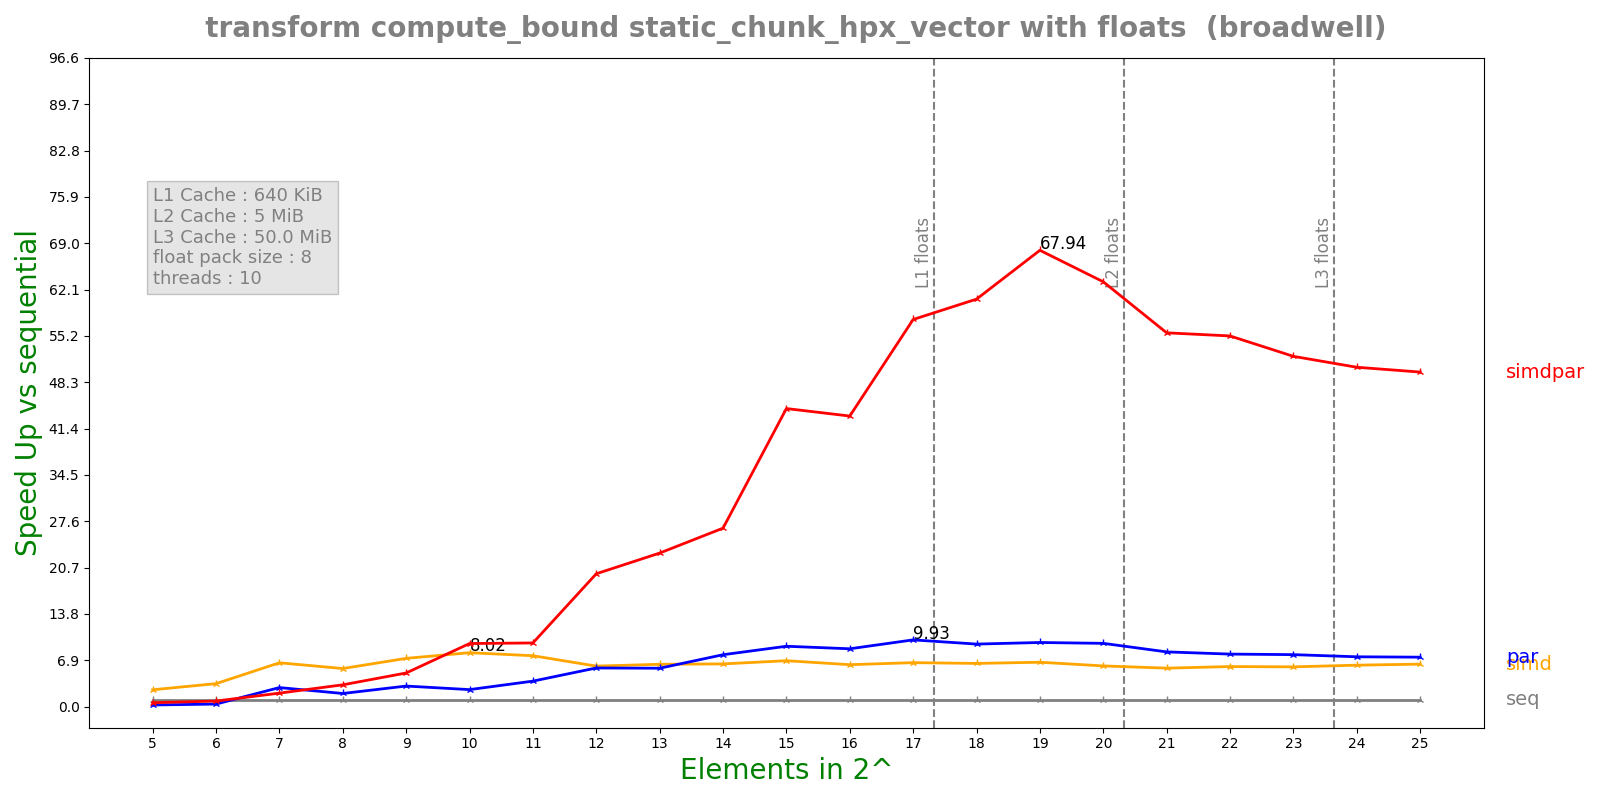

Values plotted in this chart, from the file beside it:
n, lane, threads, seq, simd, par, simdpar
5, 8, 10, 9.20913e-05, 3.68067e-05, 0.0003897, 0.0001593
6, 8, 10, 0.0001809, 5.29895e-05, 0.0004857, 0.0002206
7, 8, 10, 0.0004886, 7.49242e-05, 0.0001727, 0.000244
8, 8, 10, 0.00072, 0.0001271, 0.0003695, 0.0002223
9, 8, 10, 0.001681, 0.0002341, 0.0005502, 0.0003361
10, 8, 10, 0.003667, 0.0004572, 0.001451, 0.0003907
11, 8, 10, 0.006695, 0.0008842, 0.001767, 0.0007067
12, 8, 10, 0.01686, 0.002797, 0.002932, 0.0008524
13, 8, 10, 0.02925, 0.004644, 0.005123, 0.00128
14, 8, 10, 0.06094, 0.009593, 0.007891, 0.002294
15, 8, 10, 0.1349, 0.01975, 0.01502, 0.00304
16, 8, 10, 0.2405, 0.03856, 0.02795, 0.00556
17, 8, 10, 0.5163, 0.07896, 0.05199, 0.008958
18, 8, 10, 0.9499, 0.1478, 0.1021, 0.01566
19, 8, 10, 1.966, 0.2978, 0.206, 0.02893
20, 8, 10, 3.89, 0.6424, 0.4132, 0.0615
21, 8, 10, 7.1, 1.241, 0.8721, 0.1276
22, 8, 10, 13.85, 2.325, 1.772, 0.251
23, 8, 10, 26.91, 4.549, 3.48, 0.5159
24, 8, 10, 51.55, 8.362, 6.954, 1.02
25, 8, 10, 101.5, 16.06, 13.8, 2.038
